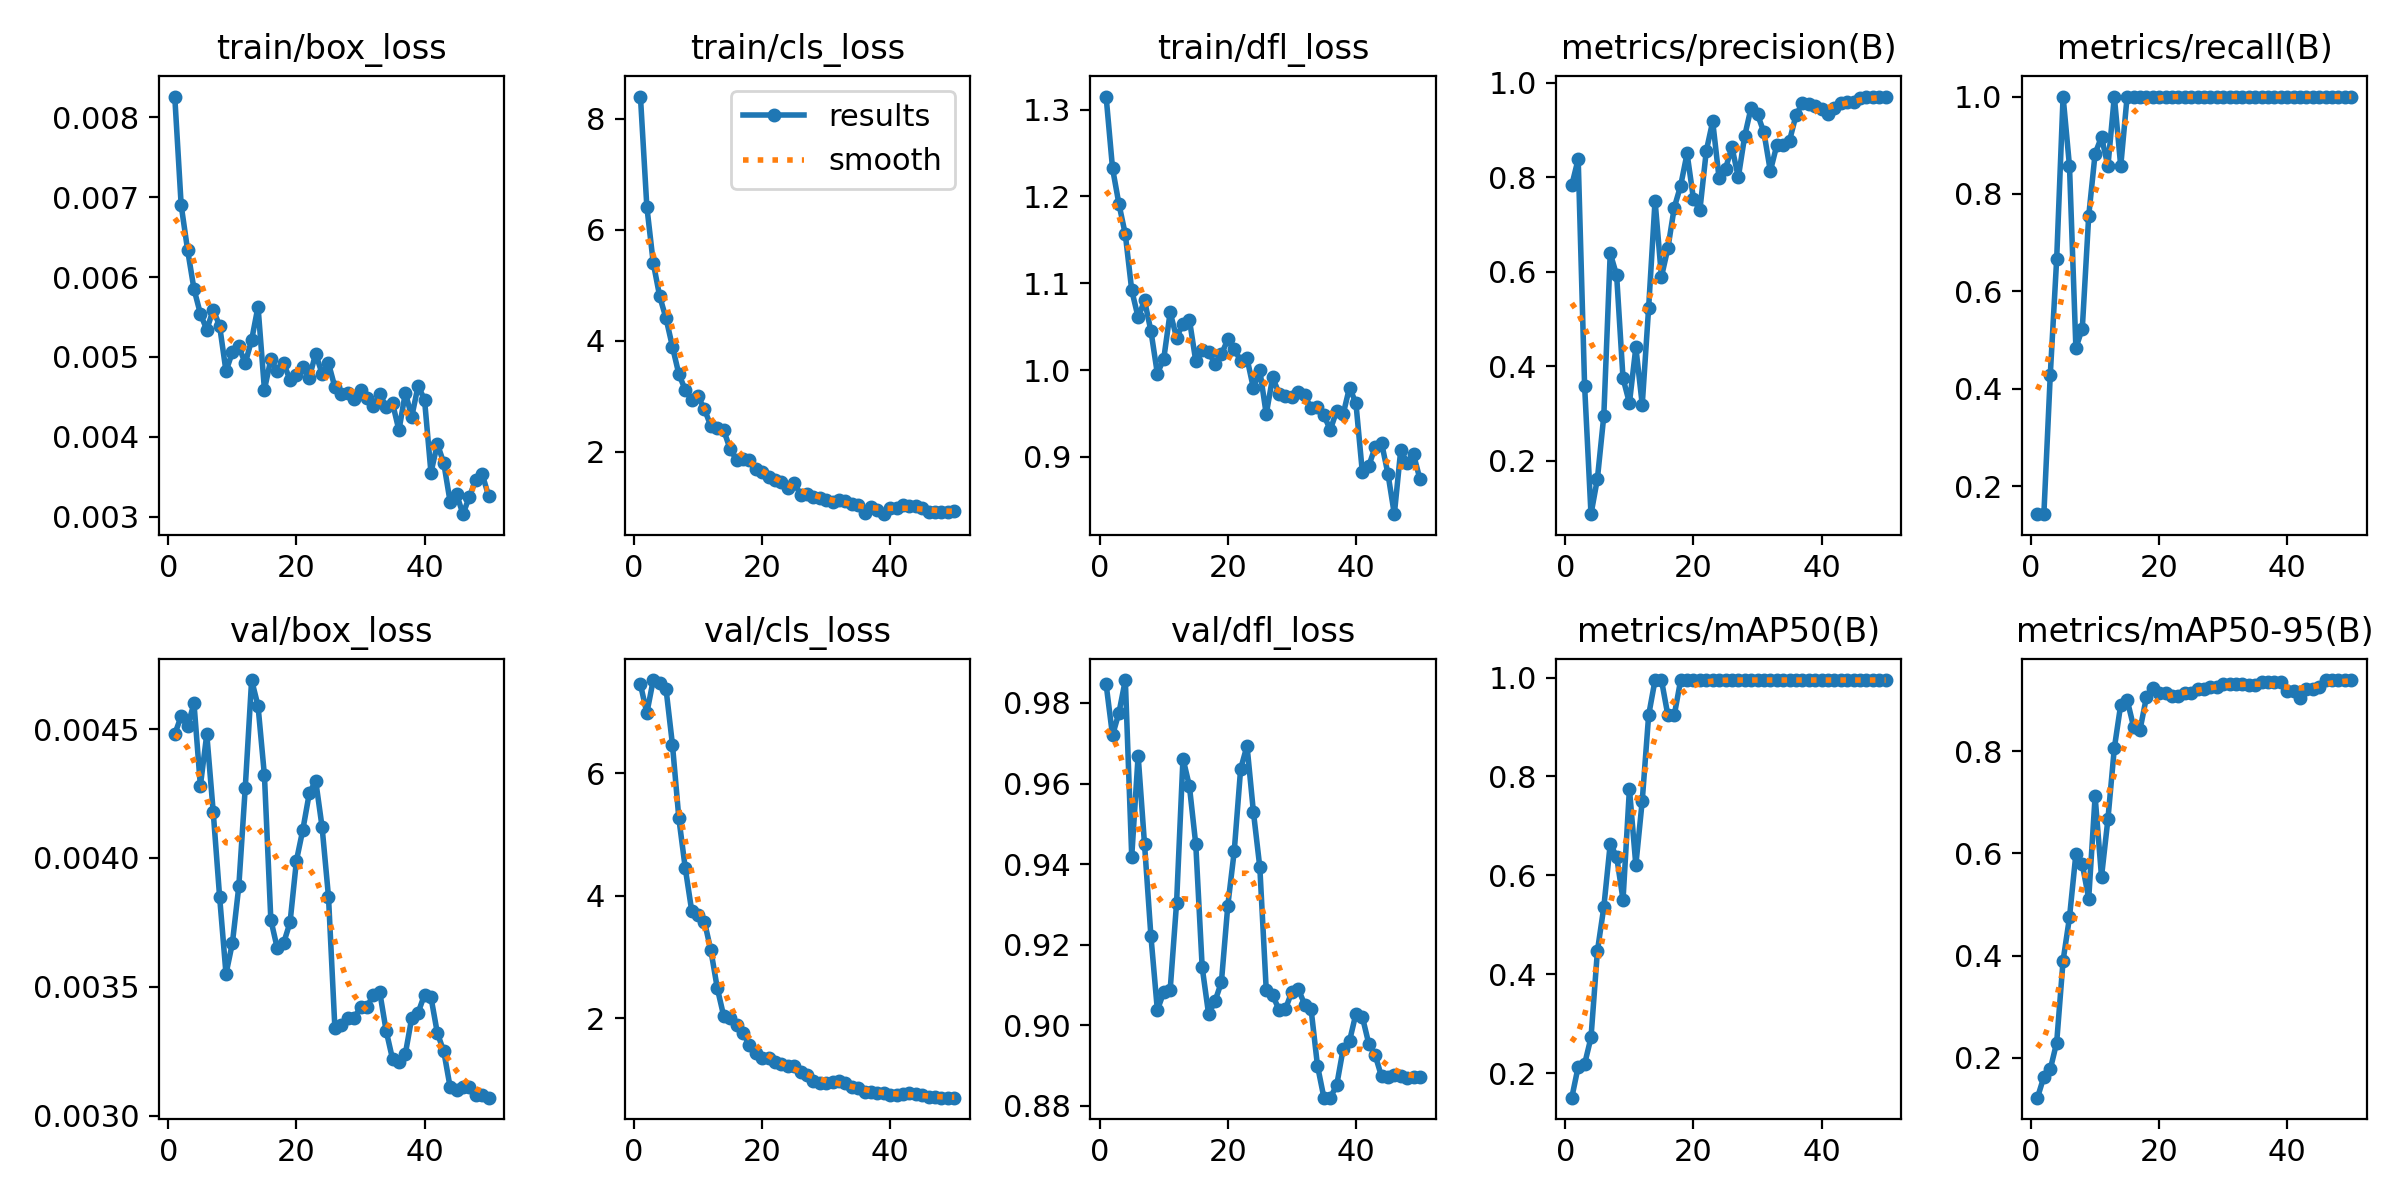

Data behind this chart, as committed beside it:
epoch, time, train/box_loss, train/cls_loss, train/dfl_loss, metrics/precision(B), metrics/recall(B), metrics/mAP50(B), metrics/mAP50-95(B), val/box_loss, val/cls_loss, val/dfl_loss, lr/pg0, lr/pg1, lr/pg2
1, 46.92, 0.00826, 8.4, 1.315, 0.7836, 0.1429, 0.1505, 0.1219, 0.00448, 7.454, 0.9847, 8.95e-06, 8.95e-06, 8.95e-06
2, 93.21, 0.0069, 6.416, 1.233, 0.8387, 0.1429, 0.2132, 0.1626, 0.00455, 6.986, 0.9719, 1.93001e-05, 1.93001e-05, 1.93001e-05
3, 139.3, 0.00634, 5.405, 1.191, 0.3591, 0.4286, 0.2183, 0.1774, 0.00451, 7.525, 0.9776, 2.9225e-05, 2.9225e-05, 2.9225e-05
4, 186.2, 0.00585, 4.805, 1.156, 0.08671, 0.6667, 0.2723, 0.2298, 0.0046, 7.477, 0.9857, 3.87245e-05, 3.87245e-05, 3.87245e-05
5, 232.9, 0.00554, 4.404, 1.092, 0.1618, 1, 0.447, 0.3901, 0.00428, 7.375, 0.9419, 4.77987e-05, 4.77987e-05, 4.77987e-05
6, 278.7, 0.00534, 3.893, 1.061, 0.2951, 0.8571, 0.5356, 0.4748, 0.00448, 6.468, 0.9669, 5.64476e-05, 5.64476e-05, 5.64476e-05
7, 323.5, 0.00559, 3.4, 1.08, 0.6393, 0.484, 0.6634, 0.5991, 0.00418, 5.266, 0.9449, 6.46713e-05, 6.46713e-05, 6.46713e-05
8, 367.8, 0.00539, 3.117, 1.045, 0.5929, 0.5238, 0.6382, 0.5788, 0.00385, 4.453, 0.9221, 7.24696e-05, 7.24696e-05, 7.24696e-05
9, 412.3, 0.00482, 2.933, 0.996, 0.3744, 0.7547, 0.5508, 0.5113, 0.00355, 3.76, 0.9038, 7.98426e-05, 7.98426e-05, 7.98426e-05
10, 457, 0.00506, 2.999, 1.013, 0.3221, 0.8829, 0.7752, 0.7119, 0.00367, 3.685, 0.9082, 8.67903e-05, 8.67903e-05, 8.67903e-05
11, 501.5, 0.00513, 2.769, 1.067, 0.4399, 0.917, 0.6207, 0.5544, 0.00389, 3.577, 0.9088, 9.33127e-05, 9.33127e-05, 9.33127e-05
12, 546.1, 0.00492, 2.463, 1.037, 0.3187, 0.8571, 0.7509, 0.667, 0.00427, 3.11, 0.9304, 9.94098e-05, 9.94098e-05, 9.94098e-05
13, 590.7, 0.00521, 2.43, 1.054, 0.5241, 1, 0.9239, 0.8061, 0.00469, 2.494, 0.9662, 0.0001051, 0.0001051, 0.0001051
14, 635.3, 0.00563, 2.395, 1.058, 0.7507, 0.8571, 0.995, 0.8912, 0.00459, 2.039, 0.9594, 0.0001103, 0.0001103, 0.0001103
15, 679.6, 0.00459, 2.049, 1.01, 0.5896, 1, 0.995, 0.9009, 0.00432, 2, 0.9449, 0.0001151, 0.0001151, 0.0001151
16, 724.1, 0.00497, 1.859, 1.023, 0.6497, 1, 0.9239, 0.8484, 0.00376, 1.886, 0.9144, 0.0001195, 0.0001195, 0.0001195
17, 768.2, 0.00482, 1.865, 1.021, 0.7361, 1, 0.9239, 0.8413, 0.00365, 1.763, 0.9028, 0.0001223, 0.0001223, 0.0001223
18, 813.8, 0.00492, 1.859, 1.007, 0.7825, 1, 0.995, 0.9053, 0.00367, 1.573, 0.906, 0.0001187, 0.0001187, 0.0001187
19, 859.5, 0.00471, 1.696, 1.018, 0.8506, 1, 0.995, 0.9232, 0.00375, 1.428, 0.9107, 0.0001152, 0.0001152, 0.0001152
20, 905.6, 0.00477, 1.64, 1.035, 0.7541, 1, 0.995, 0.9147, 0.00399, 1.357, 0.9297, 0.0001117, 0.0001117, 0.0001117
21, 952.3, 0.00487, 1.541, 1.024, 0.7307, 1, 0.995, 0.9147, 0.00411, 1.354, 0.9431, 0.0001081, 0.0001081, 0.0001081
22, 997.6, 0.00474, 1.495, 1.011, 0.856, 1, 0.995, 0.9086, 0.00425, 1.294, 0.9636, 0.0001046, 0.0001046, 0.0001046
23, 1042, 0.00504, 1.464, 1.013, 0.9185, 1, 0.995, 0.9086, 0.0043, 1.253, 0.9694, 0.000101, 0.000101, 0.000101
24, 1088, 0.00479, 1.352, 0.9791, 0.7978, 1, 0.995, 0.9147, 0.00412, 1.226, 0.9529, 9.74834e-05, 9.74834e-05, 9.74834e-05
25, 1132, 0.00492, 1.444, 0.9998, 0.8184, 1, 0.995, 0.9148, 0.00385, 1.222, 0.9392, 9.39392e-05, 9.39392e-05, 9.39392e-05
26, 1178, 0.00462, 1.231, 0.9493, 0.8642, 1, 0.995, 0.9222, 0.00334, 1.128, 0.9087, 9.0395e-05, 9.0395e-05, 9.0395e-05
27, 1223, 0.00454, 1.25, 0.9916, 0.8002, 1, 0.995, 0.9222, 0.00335, 1.076, 0.9075, 8.68508e-05, 8.68508e-05, 8.68508e-05
28, 1268, 0.00455, 1.181, 0.9729, 0.8879, 1, 0.995, 0.9253, 0.00338, 0.9733, 0.9039, 8.33066e-05, 8.33066e-05, 8.33066e-05
29, 1313, 0.00447, 1.167, 0.9703, 0.9477, 1, 0.995, 0.9252, 0.00338, 0.9528, 0.9041, 7.97624e-05, 7.97624e-05, 7.97624e-05
30, 1358, 0.00458, 1.127, 0.9692, 0.9335, 1, 0.995, 0.9322, 0.00342, 0.9453, 0.9083, 7.62182e-05, 7.62182e-05, 7.62182e-05
31, 1404, 0.00449, 1.094, 0.9745, 0.8951, 1, 0.995, 0.9321, 0.00342, 0.9616, 0.909, 7.2674e-05, 7.2674e-05, 7.2674e-05
32, 1449, 0.00438, 1.142, 0.9712, 0.8134, 1, 0.995, 0.9321, 0.00347, 0.9749, 0.9052, 6.91298e-05, 6.91298e-05, 6.91298e-05
33, 1494, 0.00454, 1.118, 0.9563, 0.8677, 1, 0.995, 0.9321, 0.00348, 0.9535, 0.904, 6.55856e-05, 6.55856e-05, 6.55856e-05
34, 1540, 0.00437, 1.053, 0.9569, 0.8679, 1, 0.995, 0.929, 0.00333, 0.885, 0.89, 6.20414e-05, 6.20414e-05, 6.20414e-05
35, 1585, 0.00442, 1.048, 0.9481, 0.8779, 1, 0.995, 0.929, 0.00322, 0.8613, 0.8821, 5.84972e-05, 5.84972e-05, 5.84972e-05
36, 1630, 0.00408, 0.8978, 0.9311, 0.9313, 1, 0.995, 0.9358, 0.00321, 0.8042, 0.882, 5.4953e-05, 5.4953e-05, 5.4953e-05
37, 1675, 0.00455, 1.017, 0.9532, 0.957, 1, 0.995, 0.9358, 0.00324, 0.7962, 0.8851, 5.14088e-05, 5.14088e-05, 5.14088e-05
38, 1720, 0.00425, 0.9581, 0.949, 0.9564, 1, 0.995, 0.9358, 0.00338, 0.7858, 0.8941, 4.78646e-05, 4.78646e-05, 4.78646e-05
39, 1765, 0.00464, 0.8788, 0.9799, 0.9522, 1, 0.995, 0.9358, 0.0034, 0.7762, 0.8961, 4.43204e-05, 4.43204e-05, 4.43204e-05
40, 1811, 0.00446, 0.9976, 0.962, 0.945, 1, 0.995, 0.9185, 0.00347, 0.747, 0.9029, 4.07762e-05, 4.07762e-05, 4.07762e-05
41, 1856, 0.00355, 0.995, 0.8828, 0.935, 1, 0.995, 0.9185, 0.00346, 0.7417, 0.9021, 3.7232e-05, 3.7232e-05, 3.7232e-05
42, 1901, 0.00391, 1.046, 0.8894, 0.9476, 1, 0.995, 0.9042, 0.00332, 0.7639, 0.8955, 3.36878e-05, 3.36878e-05, 3.36878e-05
43, 1946, 0.00367, 1.018, 0.9113, 0.9571, 1, 0.995, 0.922, 0.00325, 0.779, 0.8926, 3.01436e-05, 3.01436e-05, 3.01436e-05
44, 1992, 0.00318, 1.022, 0.9164, 0.9594, 1, 0.995, 0.922, 0.00311, 0.7655, 0.8873, 2.65994e-05, 2.65994e-05, 2.65994e-05
45, 2037, 0.00328, 0.9847, 0.8806, 0.9596, 1, 0.995, 0.9251, 0.0031, 0.7481, 0.8871, 2.30552e-05, 2.30552e-05, 2.30552e-05
46, 2083, 0.00303, 0.9164, 0.8341, 0.9681, 1, 0.995, 0.9394, 0.00311, 0.7191, 0.8876, 1.9511e-05, 1.9511e-05, 1.9511e-05
47, 2128, 0.00325, 0.9236, 0.908, 0.9711, 1, 0.995, 0.9394, 0.00311, 0.7125, 0.8875, 1.59668e-05, 1.59668e-05, 1.59668e-05
48, 2174, 0.00346, 0.9193, 0.8931, 0.971, 1, 0.995, 0.9394, 0.00308, 0.7073, 0.887, 1.24226e-05, 1.24226e-05, 1.24226e-05
49, 2220, 0.00353, 0.9204, 0.9029, 0.971, 1, 0.995, 0.9394, 0.00308, 0.7062, 0.8872, 8.8784e-06, 8.8784e-06, 8.8784e-06
50, 2266, 0.00326, 0.9319, 0.8743, 0.971, 1, 0.995, 0.9394, 0.00307, 0.7063, 0.8872, 5.3342e-06, 5.3342e-06, 5.3342e-06
